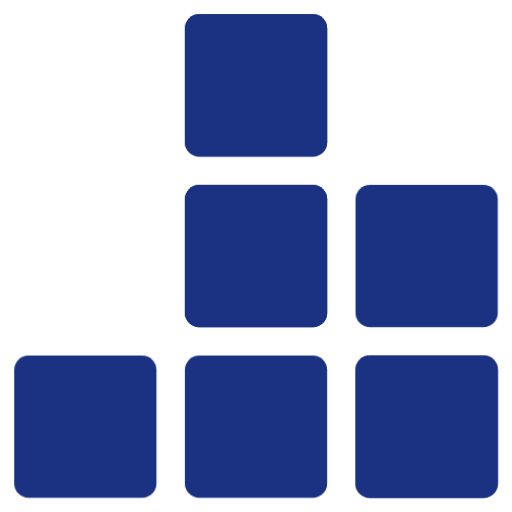
t = 0.00 s
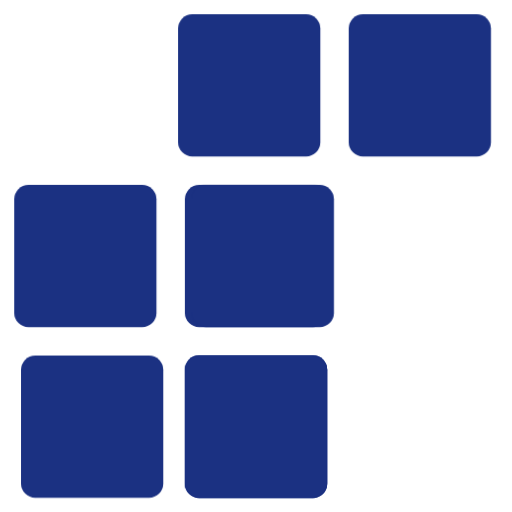
t = 0.64 s
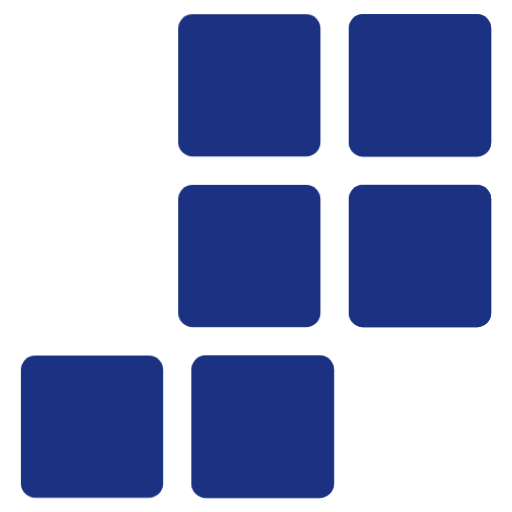
t = 1.36 s
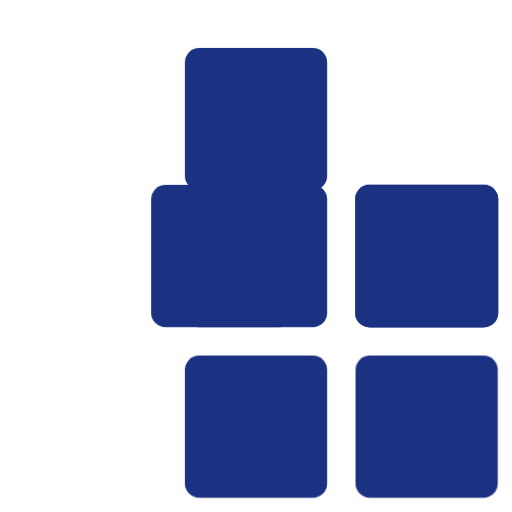
t = 2.00 s
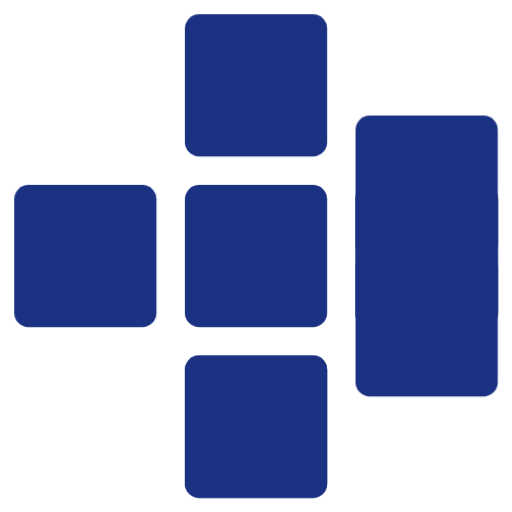
t = 2.64 s
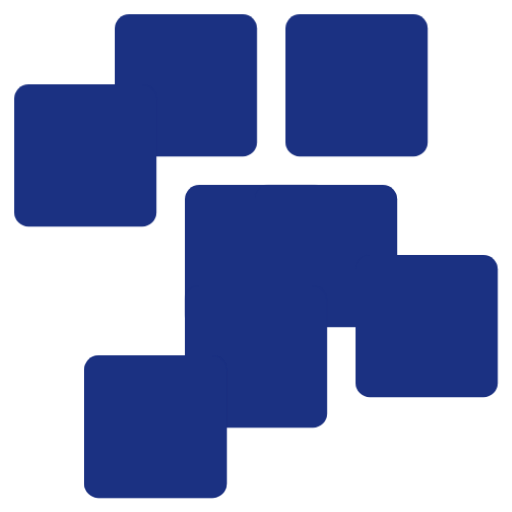
t = 3.36 s

The animated SVG that drew these frames (rendered in a browser with its animation timeline set to each time). Animation: 9 CSS @keyframes rules; one cycle of 4.00 s, repeats indefinitely.

<?xml version="1.0" encoding="utf-8"?><!--Generator: Adobe Illustrator 16.0.0, SVG Export Plug-In . SVG Version: 6.00 Build 0)--><!DOCTYPE svg PUBLIC "-//W3C//DTD SVG 1.1//EN" "http://www.w3.org/Graphics/SVG/1.1/DTD/svg11.dtd"><svg version="1.1" id="cog9_1_" xmlns="http://www.w3.org/2000/svg" xmlns:xlink="http://www.w3.org/1999/xlink" x="0px" y="0px" viewBox="0 0 36 36" enable-background="new 0 0 96 96" xml:space="preserve"><style>		.box5532 {
			fill:#1B3182;
			transform-origin: 50% 50%;
		}

		@keyframes box5532-1 {
			9.0909090909% {
				transform: translate(-12px, 0);
			}

			18.1818181818% {
				transform: translate(0px, 0);
			}

			27.2727272727% {
				transform: translate(0px, 0);
			}

			36.3636363636% {
				transform: translate(12px, 0);
			}

			45.4545454545% {
				transform: translate(12px, 12px);
			}

			54.5454545455% {
				transform: translate(12px, 12px);
			}

			63.6363636364% {
				transform: translate(12px, 12px);
			}

			72.7272727273% {
				transform: translate(12px, 0px);
			}

			81.8181818182% {
				transform: translate(0px, 0px);
			}

			90.9090909091% {
				transform: translate(-12px, 0px);
			}

			100% {
				transform: translate(0px, 0px);
			}
		}

		.box5532:nth-child(1) {
			animation: box5532-1 4s infinite;

		}

		@keyframes box5532-2 {
			9.0909090909% {
				transform: translate(0, 0);
			}

			18.1818181818% {
				transform: translate(12px, 0);
			}

			27.2727272727% {
				transform: translate(0px, 0);
			}

			36.3636363636% {
				transform: translate(12px, 0);
			}

			45.4545454545% {
				transform: translate(12px, 12px);
			}

			54.5454545455% {
				transform: translate(12px, 12px);
			}

			63.6363636364% {
				transform: translate(12px, 12px);
			}

			72.7272727273% {
				transform: translate(12px, 12px);
			}

			81.8181818182% {
				transform: translate(0px, 12px);
			}

			90.9090909091% {
				transform: translate(0px, 12px);
			}

			100% {
				transform: translate(0px, 0px);
			}
		}

		.box5532:nth-child(2) {
			animation: box5532-2 4s infinite;
		}

		@keyframes box5532-3 {
			9.0909090909% {
				transform: translate(-12px, 0);
			}

			18.1818181818% {
				transform: translate(-12px, 0);
			}

			27.2727272727% {
				transform: translate(0px, 0);
			}

			36.3636363636% {
				transform: translate(-12px, 0);
			}

			45.4545454545% {
				transform: translate(-12px, 0);
			}

			54.5454545455% {
				transform: translate(-12px, 0);
			}

			63.6363636364% {
				transform: translate(-12px, 0);
			}

			72.7272727273% {
				transform: translate(-12px, 0);
			}

			81.8181818182% {
				transform: translate(-12px, -12px);
			}

			90.9090909091% {
				transform: translate(0px, -12px);
			}

			100% {
				transform: translate(0px, 0px);
			}
		}

		.box5532:nth-child(3) {
			animation: box5532-3 4s infinite;
		}

		@keyframes box5532-4 {
			9.0909090909% {
				transform: translate(-12px, 0);
			}

			18.1818181818% {
				transform: translate(-12px, 0);
			}

			27.2727272727% {
				transform: translate(-12px, -12px);
			}

			36.3636363636% {
				transform: translate(0px, -12px);
			}

			45.4545454545% {
				transform: translate(0px, 0px);
			}

			54.5454545455% {
				transform: translate(0px, -12px);
			}

			63.6363636364% {
				transform: translate(0px, -12px);
			}

			72.7272727273% {
				transform: translate(0px, -12px);
			}

			81.8181818182% {
				transform: translate(-12px, -12px);
			}

			90.9090909091% {
				transform: translate(-12px, 0px);
			}

			100% {
				transform: translate(0px, 0px);
			}
		}

		.box5532:nth-child(4) {
			animation: box5532-4 4s infinite;
		}

		@keyframes box5532-5 {
			9.0909090909% {
				transform: translate(0, 0);
			}

			18.1818181818% {
				transform: translate(0, 0);
			}

			27.2727272727% {
				transform: translate(0, 0);
			}

			36.3636363636% {
				transform: translate(12px, 0);
			}

			45.4545454545% {
				transform: translate(12px, 0);
			}

			54.5454545455% {
				transform: translate(12px, 0);
			}

			63.6363636364% {
				transform: translate(12px, 0);
			}

			72.7272727273% {
				transform: translate(12px, 0);
			}

			81.8181818182% {
				transform: translate(12px, -12px);
			}

			90.9090909091% {
				transform: translate(0px, -12px);
			}

			100% {
				transform: translate(0px, 0px);
			}
		}

		.box5532:nth-child(5) {
			animation: box5532-5 4s infinite;
		}

		@keyframes box5532-6 {
			9.0909090909% {
				transform: translate(0, 0);
			}

			18.1818181818% {
				transform: translate(-12px, 0);
			}

			27.2727272727% {
				transform: translate(-12px, 0);
			}

			36.3636363636% {
				transform: translate(0px, 0);
			}

			45.4545454545% {
				transform: translate(0px, 0);
			}

			54.5454545455% {
				transform: translate(0px, 0);
			}

			63.6363636364% {
				transform: translate(0px, 0);
			}

			72.7272727273% {
				transform: translate(0px, 12px);
			}

			81.8181818182% {
				transform: translate(-12px, 12px);
			}

			90.9090909091% {
				transform: translate(-12px, 0px);
			}

			100% {
				transform: translate(0px, 0px);
			}
		}

		.box5532:nth-child(6) {
			animation: box5532-6 4s infinite;
		}

		@keyframes box5532-7 {
			9.0909090909% {
				transform: translate(12px, 0);
			}

			18.1818181818% {
				transform: translate(12px, 0);
			}

			27.2727272727% {
				transform: translate(12px, 0);
			}

			36.3636363636% {
				transform: translate(0px, 0);
			}

			45.4545454545% {
				transform: translate(0px, -12px);
			}

			54.5454545455% {
				transform: translate(12px, -12px);
			}

			63.6363636364% {
				transform: translate(0px, -12px);
			}

			72.7272727273% {
				transform: translate(0px, -12px);
			}

			81.8181818182% {
				transform: translate(0px, 0px);
			}

			90.9090909091% {
				transform: translate(12px, 0px);
			}

			100% {
				transform: translate(0px, 0px);
			}
		}

		.box5532:nth-child(7) {
			animation: box5532-7 4s infinite;
		}

		@keyframes box5532-8 {
			9.0909090909% {
				transform: translate(0, 0);
			}

			18.1818181818% {
				transform: translate(-12px, 0);
			}

			27.2727272727% {
				transform: translate(-12px, -12px);
			}

			36.3636363636% {
				transform: translate(0px, -12px);
			}

			45.4545454545% {
				transform: translate(0px, -12px);
			}

			54.5454545455% {
				transform: translate(0px, -12px);
			}

			63.6363636364% {
				transform: translate(0px, -12px);
			}

			72.7272727273% {
				transform: translate(0px, -12px);
			}

			81.8181818182% {
				transform: translate(12px, -12px);
			}

			90.9090909091% {
				transform: translate(12px, 0px);
			}

			100% {
				transform: translate(0px, 0px);
			}
		}

		.box5532:nth-child(8) {
			animation: box5532-8 4s infinite;
		}

		@keyframes box5532-9 {
			9.0909090909% {
				transform: translate(-12px, 0);
			}

			18.1818181818% {
				transform: translate(-12px, 0);
			}

			27.2727272727% {
				transform: translate(0px, 0);
			}

			36.3636363636% {
				transform: translate(-12px, 0);
			}

			45.4545454545% {
				transform: translate(0px, 0);
			}

			54.5454545455% {
				transform: translate(0px, 0);
			}

			63.6363636364% {
				transform: translate(-12px, 0);
			}

			72.7272727273% {
				transform: translate(-12px, 0);
			}

			81.8181818182% {
				transform: translate(-24px, 0);
			}

			90.9090909091% {
				transform: translate(-12px, 0);
			}

			100% {
				transform: translate(0px, 0);
			}
		}

		.box5532:nth-child(9) {
			animation: box5532-9 4s infinite;
		}</style><g><rect class="box5532" x="13" y="1" rx="1" width="10" height="10"/><rect class="box5532" x="13" y="1" rx="1" width="10" height="10"/><rect class="box5532" x="25" y="25" rx="1" width="10" height="10"/><rect class="box5532" x="13" y="13" rx="1" width="10" height="10"/><rect class="box5532" x="13" y="13" rx="1" width="10" height="10"/><rect class="box5532" x="25" y="13" rx="1" width="10" height="10"/><rect class="box5532" x="1" y="25" rx="1" width="10" height="10"/><rect class="box5532" x="13" y="25" rx="1" width="10" height="10"/><rect class="box5532" x="25" y="25" rx="1" width="10" height="10"/></g></svg>